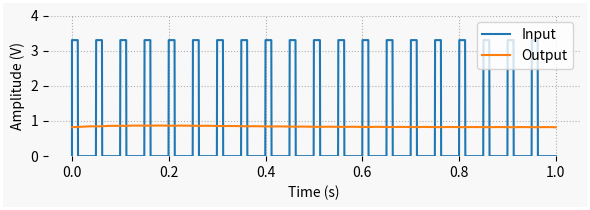

Source code (Python):
""" post_dac_input_output.py

Contains the DAC input-output example from my post:
https://thingsdaq.org/2022/02/02/digital-to-analog-conversion/

You can use this to simulate the input-output signal relationship on a simple
low-pass filter DAC.

[redacted]
    rev 0.0.1
    2022-02-02

"""
import numpy as np
import matplotlib.pyplot as plt
from scipy import signal

# Creating general plotting function
def plot_general(x, y, x1=None, y1=None):
    # Creating Matplotlib figure
    fig = plt.figure(
        figsize=(6, 2.2),
        facecolor='#f8f8f8',
        edgecolor='#ffffff',
        linewidth=3,
        tight_layout=True)
    # Adding and confguring axes
    ax = fig.add_subplot(
        frameon=False,
        xlabel='Time (s)',
        ylabel='Amplitude (V)',
        )
    ax.set(
        ylim=(0, 4)
        )
    ax.grid(
        linestyle=':'
        )
    # Plotting signals
    if x1 is None:
        ax.plot(x, y, linewidth=1.5, color='#1f77b4')
    else:
        ax.plot(x, y, linewidth=1.5, label='Input', color='#1f77b4')
        ax.plot(x1, y1, linewidth=1.5, label='Output', color='#ff7f0e')
        ax.legend(loc='upper right')
        
# Creating time array for "continuous" signal
tstop = 1  # Signal duration (s)
Ts0 = 0.0005  # "Continuous" time step (s)
fs0 = 1/Ts0  # "Continuous" sampling frequency (Hz)
t = np.arange(0, tstop+Ts0, Ts0)

# Defining PWM parameters
fpwm = 20  # PWM frequency (Hz)
tpwm = 1/fpwm  # PWM period (s)
vref = 3.3  # Reference TTL voltage (V)
dutycycle = 0.25  # Duty cycle (0 to 1)

# First-order digital low-pass filter parameters
order = 1  # Filter order (number of cascaded first-order filters)
fc = 1  # Filter cutoff frequency (Hz) - Adjust this when changing order
# Creating digital filter and initial conditions state
# (Initial state is an approximation for cascaded filters
#  and will cause some initial oscillations for order > 1)
b, a = signal.butter(2, fc, fs=fs0)
zi = signal.lfilter_zi(b, a)

# Initializing output arrays
t = [0]
vin = [0]

# Creating PWM signal
tcurr = 0
while tcurr <= tstop:
    t.append(tcurr)
    if tcurr-tpwm*np.floor(tcurr/tpwm) < dutycycle*tpwm:
        vin.append(vref)
    else:
        vin.append(0)
    tcurr += Ts0

# Filtering output with non-zero initial conditions
vout, _ = signal.lfilter(b, a, vin, zi=zi*vref*dutycycle)
# Applying cascaded filtering
for _ in range(order-1):
    vout, _ = signal.lfilter(b, a, vout, zi=zi*vref*dutycycle)
    
# Plotting signals
plot_general(t, vin, t, vout)